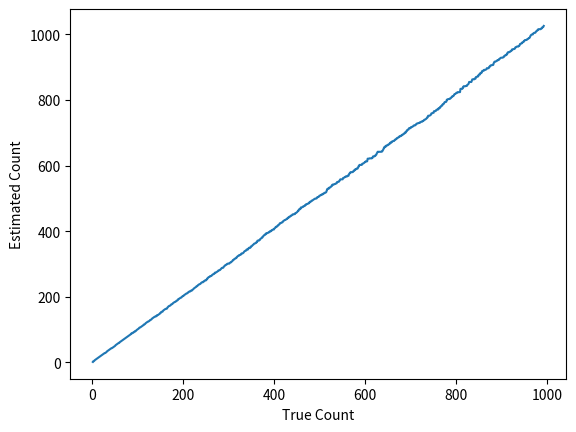

Write the Python code that produced this figure.
'''
Implementation of counting distinct elements
'''
import numpy as np
import random
import matplotlib.pyplot as plt
DELTA = 0.1 # Failure probability
EPSILON = 0.1 # Approximation accuracy
UPPER_BOUND = 100000 # Upper bound for the elements
P = UPPER_BOUND
# Compute a prime larger than UPPER_BOUND
for p in range(UPPER_BOUND, UPPER_BOUND * 2):
	isPrime = True
	for i in range(2, p):
		if p % i == 0:
			isPrime = False
			break
	if isPrime:
		P = p
		break
N = UPPER_BOUND # Large number for the hash family design

class countDistinctElements:
	'''
	Counts the number of distinct elements in the stream without storing them explicitly
	Assume nonnegative elements <= UPPER_BOUND
	Y = min(h(x)) for x in the stream
	Z = avg(Y1, ..., Yt), t = 4/epsilon^2
	median of Z1, ..., Zs is the final estimation of 1/(k + 1), s = 11log(1/delta)
	Use universal hash family: h_{a, b}(x) = (a * x + b) % p % n / n, with p larger than max value of x
	n larger than the number of distinct elements
	'''
	def __init__(self):
		self.s = int(11 * np.log2(1 / DELTA))
		self.t = int(4 / (EPSILON ** 2))
		self.minimumHashValues = np.ones((self.s, self.t))
		self.hashParameters = [[(random.randint(0, P - 1), random.randint(0, P - 1)) for _ in range(self.t)] for _ in range(self.s)] # params[i][j] contains the parameters for (Zi, Yj)
	def put(self, value):
		'''
		Update the hash values for all hash functions
		'''
		for i in range(self.s):
			for j in range(self.t):
				a, b = self.hashParameters[i][j]
				hashValue = (a * value + b) % P % N / N
				if hashValue < self.minimumHashValues[i][j]:
					self.minimumHashValues[i][j] = hashValue
	def count(self):
		'''
		Return the estimation of the count of different elements
		Not supposed to be called often
		'''
		# Estimate median of mean of minimum Hash values
		Zs = self.minimumHashValues.mean(axis = 1)
		estimator = sorted(Zs)[self.s // 2]
		return int(1 / estimator)

class groundTruthCounter:
	def __init__(self):
		self.counter = set()
	def put(self, value):
		self.counter.add(value)
	def count(self):
		return len(self.counter)

gtc = groundTruthCounter()
cde = countDistinctElements()
numExperiments = 1000
gtcCounts = [None] * numExperiments
cdeCounts = [None] * numExperiments
for i in range(numExperiments):
	# Generate the random value
	curr = random.randint(0, UPPER_BOUND - 1)
	gtc.put(curr)
	cde.put(curr)
	gtcCounts[i] = gtc.count()
	cdeCounts[i] = cde.count()
plt.plot(gtcCounts, cdeCounts)
plt.xlabel('True Count')
plt.ylabel('Estimated Count')
plt.savefig('distinctElements')
